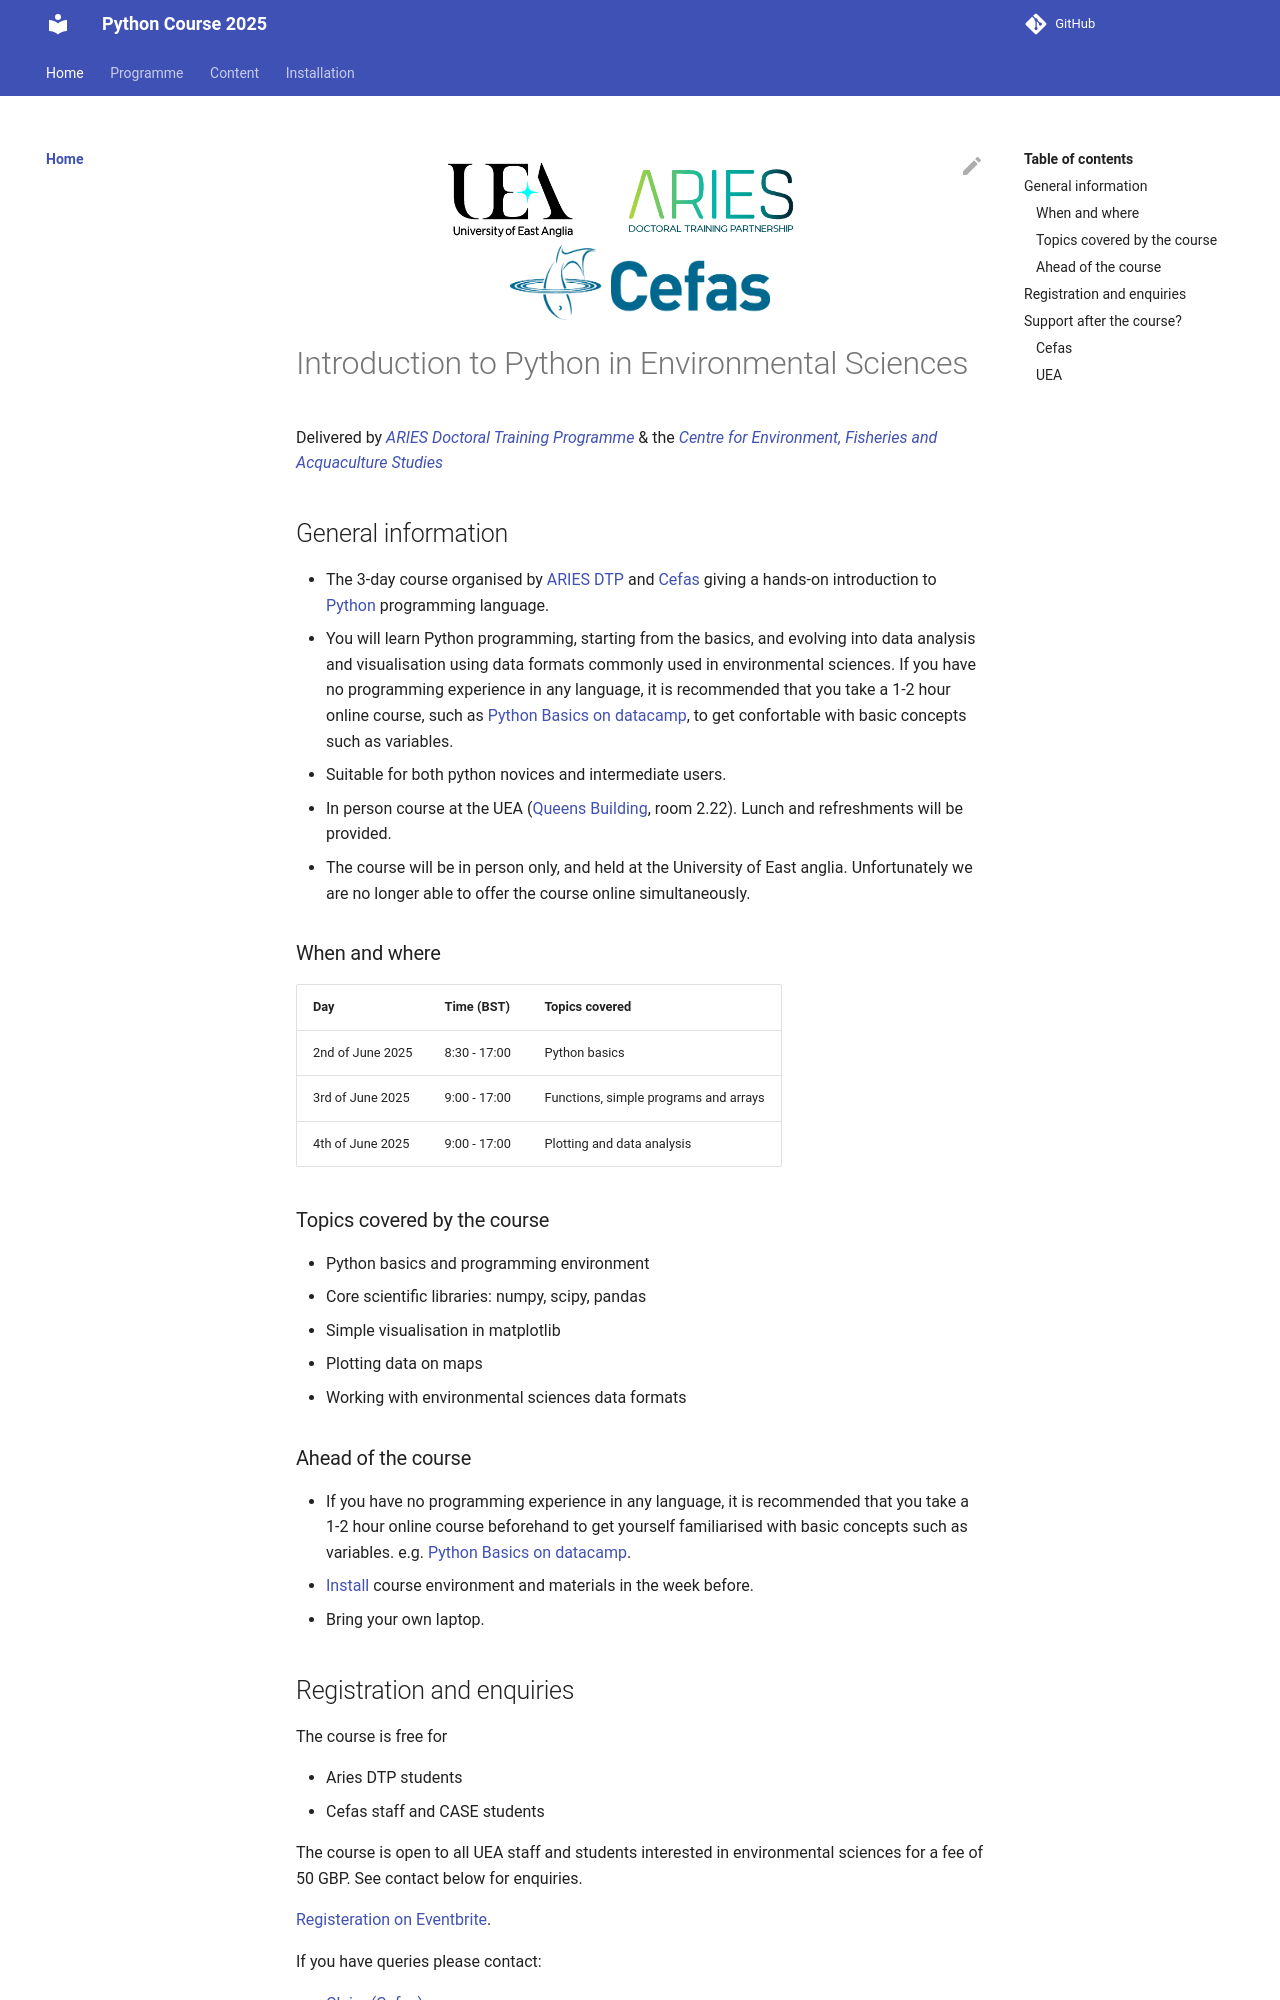

repository: ueapy/pythoncourse2025-website · page: index.html · generator: mkdocs

<center>
<a href="http://www.uea.ac.uk"><img src="flyer/uealogo.png" title="University of East Anglia" style="height:75px;" hspace="20"></a>
<a href="https://www.aries-dtp.ac.uk/"><img src="flyer/aries_logo.png" title="Aries DTP" style="height:75px;" hspace="20"></a>
<a href="http://www.cefas.co.uk"><img src="flyer/cefas_logo.png" title="Cefas" style="height:75px;" hspace="20"></a>
</center>


# Introduction to Python in Environmental Sciences
Delivered by [*ARIES Doctoral Training Programme*](https://www.aries-dtp.ac.uk) & the [*Centre for Environment, Fisheries and Acquaculture Studies*](http://www.cefas.co.uk/)

## General information


* The 3-day course organised by [ARIES DTP](https://www.aries-dtp.ac.uk/) and [Cefas](https://www.cefas.co.uk/) giving a hands-on introduction to [Python](http://www.python.org/) programming language.
* You will learn Python programming, starting from the basics, and evolving into data analysis and visualisation using data formats commonly used in environmental sciences. If you have no programming experience in any language, it is recommended that  you take a 1-2 hour online course, such as [Python Basics on datacamp](https://app.datacamp.com/learn/courses/intro-to-python-for-data-science), to get confortable with basic concepts such as variables. 
* Suitable for both python novices and intermediate users.
* In person course at the UEA ([Queens Building](https://www.uea.ac.uk/about/campus-map), room 2.22). Lunch and refreshments will be provided.
* The course will be in person only, and held at the University of East anglia. Unfortunately we are no longer able to offer the course online simultaneously.

### When and where

| Day | Time (BST) | Topics covered |
|-----|------------|----------------|
| 2nd of June 2025 | 8:30 - 17:00 | Python basics |
| 3rd of June 2025 | 9:00 - 17:00 | Functions, simple programs and arrays |
| 4th of June 2025 | 9:00 - 17:00 | Plotting and data analysis |


[comment]: <> (Full timetable available [here](programme.md).)


### Topics covered by the course
* Python basics and programming environment
* Core scientific libraries: numpy, scipy, pandas
* Simple visualisation in matplotlib
* Plotting data on maps
* Working with environmental sciences data formats

### Ahead of the course 

* If you have no programming experience in any language, it is recommended that you take a 1-2 hour online course beforehand to get yourself familiarised with basic concepts such as variables. e.g. [Python Basics on datacamp](https://app.datacamp.com/learn/courses/intro-to-python-for-data-science).
* [Install](installation.md) course environment and materials in the week before.
* Bring your own laptop.
